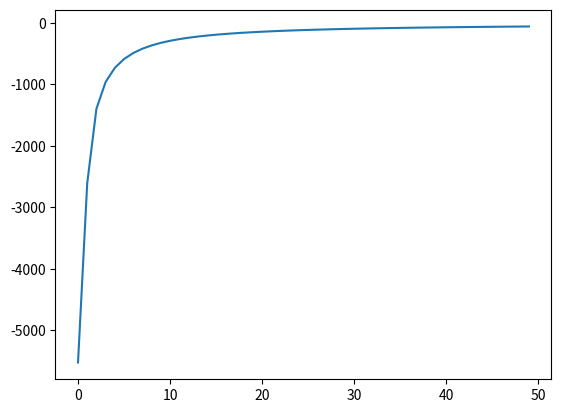

Recreate this plot in Python.
# -*- coding: utf-8 -*-
"""

[redacted]
"""
#1. 3 Classes, each with 500 data points
#   1st class -> (-2,-2)
#   2nd class -> (2,2)
#   3rd class -> (0,0)



import numpy as np
import matplotlib.pyplot as plt

#calculate classification rate
def classification_rate(Y, P):
    #Y is the real labels, P is our predicted label
    n_total = 0
    n_correct = 0
    for i in range(len(Y)):
        n_total += 1
        if Y[i] == P[i]:
            n_correct += 1
    #could also just do np.mean(Y==P)
    return float(n_correct) / n_total

#define cost function:
def cost_func(T, Y):
    tot  = T * np.log(Y)
    #sum it up, since its a vector containing cost for EACH data point
    return tot.sum()


#define feedforward function, this does our predictions
def forward(X, W0, b0, W1, b1):
    #function at layer M, before applying activation function
    Am = X.dot(W0) + b0
    Z = np.tanh(Am) #applying activation function
    
    Ak = Z.dot(W1) + b1 #function at output layer, before applying activ function
    
    #calculating softmax
    exp_Ak = np.exp(Ak) 
    P = exp_Ak / np.sum(exp_Ak, axis=1, keepdims=True)
    return Z, P


def deriv_w1(Z, T, Y): #deriv wrt W1 = hidden to output weights
    return Z.T.dot(T - Y)


def deriv_b1(T, Y): #derive wrt b1 = output bias
    return (T - Y).sum(axis=0)

def deriv_w0(X, T, Y, W1, Z): #deriv wrt to W0 = input to hidden weights
    dZ = (T - Y).dot(W1.T) * (1 - Z**2)
    return X.T.dot(dZ)


def deriv_b0(T, Y, W1, Z): #derv wrt b0 = bias at hidden units
    return (T - Y).dot(W1.T) * (1 - Z**2).sum(axis=0)


#We'll have 3 classes
#each with 500 datapoints
Nclass = 500 #No. data points in each class
    
#create fake data
X1 = np.random.randn(Nclass, 2) + np.array([-2, 2])
X2 = np.random.randn(Nclass, 2) + np.array([2, -2]) 
X3 = np.random.randn(Nclass, 2) + np.array([2, 4])

#final X
X = np.concatenate((X1, X2, X3))

#create targets
Y = np.array([0] * Nclass + [1] * Nclass + [2] * Nclass)

#visualize the data
# plt.scatter(X[:,0], X[:,1], c=Y, s=100, alpha=0.5)
# plt.show()
    
N = len(X) #number of data points
D = 2 #input units
M = 10 #hidden units
K = 3 #output units, no. of classes

#one hot encode the targets Y to indicator matrix T  
T = np.zeros((N,K))
    
for i in range(N):
    T[i, Y[i]] = 1
    
    
#initialize the weights
W0 = np.random.randn(D, M) #input to hidden weight
b0 = np.zeros(M) #hidden bias
W1 = np.random.randn(M,K) #output to hidden weight
b1 = np.zeros(K) #output bias
    
learn_rate = 0.000001
costs = [] #keep track of costs

#training the model 
for epoch in range(5000):
    Z, P_Y_given_X = forward(X, W0, b0, W1, b1) #P_Y_given_X is a NxK matrix, telling us of the prob of a data point belonging to each class
        
    if epoch % 100 == 0:
        our_cost = cost_func(T, P_Y_given_X)
        P = np.argmax(P_Y_given_X, axis=1) #our predicted label (this aint prob, its a Nx1 vector)
        rate = classification_rate(Y, P)
        print("epoch: {}, cost: {}, class. rate: {}".format(epoch, our_cost, rate))
        costs.append(our_cost)
    
    #learning_rate times the gradient of weight/bias
    dW1 = learn_rate * deriv_w1(Z, T, P_Y_given_X)
    db1 = learn_rate * deriv_b1(T, P_Y_given_X)
    dW0 = learn_rate * deriv_w0(X, T, P_Y_given_X, W1, Z)
    db0 = learn_rate * deriv_b0(T, P_Y_given_X, W1, Z)
    
    #doing gradient ascent
    W1 = W1 + dW1
    b1 = b1 + db1
        
    W0 = W0 + dW0
    b0 = b0 + db0

        
plt.plot(costs)
plt.show()
    

print('class. rate is: {}'.format(classification_rate(Y, P)))

